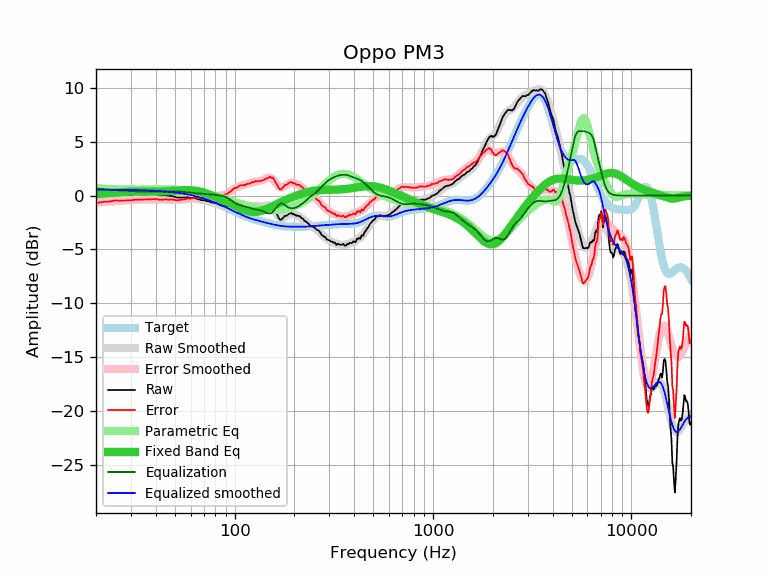

The table this chart was drawn from, first rows:
frequency, raw, error, smoothed, error_smoothed, equalization, parametric_eq, equalized_raw, equalized_smoothed, target
20, -0.13, -0.68, -0.11, -0.66, 0.66, 0.14, 0.53, 0.55, 0.55
21, -0.08, -0.63, -0.07, -0.62, 0.62, 0.16, 0.54, 0.55, 0.55
22, -0.03, -0.58, -0.04, -0.59, 0.59, 0.18, 0.56, 0.55, 0.55
23, -0.03, -0.57, -0.02, -0.56, 0.56, 0.21, 0.53, 0.55, 0.55
24, 0.03, -0.51, 0.01, -0.53, 0.53, 0.24, 0.57, 0.54, 0.54
25, 0.09, -0.45, 0.03, -0.51, 0.51, 0.26, 0.60, 0.54, 0.54
26, 0.07, -0.47, 0.05, -0.49, 0.49, 0.29, 0.56, 0.54, 0.54
27, 0.07, -0.46, 0.07, -0.47, 0.47, 0.32, 0.54, 0.53, 0.53
28, 0.07, -0.46, 0.08, -0.45, 0.45, 0.34, 0.52, 0.53, 0.53
29, 0.07, -0.45, 0.09, -0.43, 0.43, 0.36, 0.50, 0.52, 0.52
30, 0.07, -0.45, 0.10, -0.42, 0.42, 0.38, 0.49, 0.52, 0.52
31, 0.12, -0.39, 0.11, -0.40, 0.40, 0.39, 0.52, 0.51, 0.51
32, 0.12, -0.39, 0.12, -0.39, 0.39, 0.39, 0.51, 0.51, 0.51
33, 0.12, -0.38, 0.12, -0.38, 0.38, 0.40, 0.50, 0.50, 0.50
34, 0.12, -0.37, 0.12, -0.37, 0.37, 0.40, 0.49, 0.50, 0.50
35, 0.12, -0.37, 0.12, -0.36, 0.36, 0.39, 0.48, 0.49, 0.49
36, 0.12, -0.36, 0.12, -0.36, 0.36, 0.39, 0.48, 0.48, 0.48
37, 0.12, -0.35, 0.12, -0.35, 0.35, 0.38, 0.47, 0.47, 0.47
38, 0.12, -0.34, 0.11, -0.35, 0.35, 0.38, 0.47, 0.46, 0.46
39, 0.12, -0.33, 0.10, -0.35, 0.35, 0.38, 0.47, 0.45, 0.45
40, 0.12, -0.32, 0.09, -0.35, 0.35, 0.38, 0.47, 0.44, 0.44
41, 0.07, -0.36, 0.08, -0.35, 0.35, 0.38, 0.42, 0.43, 0.43
42, 0.02, -0.40, 0.06, -0.36, 0.36, 0.38, 0.38, 0.42, 0.42
43, 0.02, -0.38, 0.04, -0.36, 0.36, 0.38, 0.38, 0.40, 0.40
44, 0.02, -0.37, 0.02, -0.37, 0.37, 0.39, 0.39, 0.39, 0.39
45, 0.02, -0.35, 0.00, -0.38, 0.38, 0.40, 0.40, 0.38, 0.38
46, -0.01, -0.37, -0.02, -0.38, 0.38, 0.41, 0.37, 0.36, 0.36
47, -0.03, -0.37, -0.04, -0.39, 0.39, 0.41, 0.36, 0.34, 0.34
48, -0.03, -0.36, -0.07, -0.39, 0.39, 0.43, 0.36, 0.33, 0.33
49, -0.08, -0.39, -0.09, -0.40, 0.40, 0.44, 0.32, 0.31, 0.31
50, -0.11, -0.40, -0.11, -0.40, 0.40, 0.45, 0.29, 0.29, 0.29
51, -0.18, -0.45, -0.12, -0.39, 0.39, 0.46, 0.21, 0.27, 0.27
52, -0.18, -0.43, -0.14, -0.39, 0.39, 0.47, 0.21, 0.25, 0.25
53, -0.18, -0.41, -0.15, -0.38, 0.38, 0.48, 0.20, 0.23, 0.23
54, -0.18, -0.38, -0.16, -0.37, 0.37, 0.49, 0.19, 0.21, 0.21
55, -0.18, -0.36, -0.17, -0.35, 0.35, 0.50, 0.17, 0.18, 0.18
56, -0.18, -0.34, -0.18, -0.34, 0.34, 0.50, 0.16, 0.16, 0.16
57, -0.18, -0.31, -0.19, -0.32, 0.32, 0.51, 0.14, 0.13, 0.13
58, -0.14, -0.25, -0.20, -0.30, 0.30, 0.51, 0.16, 0.11, 0.11
59, -0.21, -0.29, -0.21, -0.29, 0.29, 0.50, 0.08, 0.08, 0.08
60, -0.23, -0.28, -0.22, -0.27, 0.27, 0.50, 0.04, 0.05, 0.05
61, -0.23, -0.25, -0.23, -0.25, 0.25, 0.49, 0.03, 0.02, 0.02
62, -0.23, -0.22, -0.25, -0.24, 0.24, 0.48, 0.01, -0.01, -0.01
63, -0.23, -0.19, -0.27, -0.23, 0.23, 0.46, 0.00, -0.04, -0.04
64, -0.27, -0.20, -0.29, -0.22, 0.22, 0.44, -0.05, -0.07, -0.07
65, -0.33, -0.23, -0.31, -0.21, 0.21, 0.42, -0.12, -0.10, -0.10
66, -0.34, -0.20, -0.34, -0.20, 0.20, 0.39, -0.14, -0.14, -0.14
67, -0.38, -0.21, -0.36, -0.19, 0.19, 0.37, -0.19, -0.17, -0.17
68, -0.43, -0.23, -0.39, -0.19, 0.19, 0.34, -0.24, -0.20, -0.20
69, -0.43, -0.19, -0.42, -0.18, 0.18, 0.30, -0.25, -0.24, -0.24
70, -0.43, -0.15, -0.44, -0.17, 0.17, 0.27, -0.26, -0.28, -0.27
71, -0.46, -0.15, -0.47, -0.16, 0.16, 0.24, -0.30, -0.31, -0.31
72, -0.50, -0.15, -0.50, -0.15, 0.15, 0.20, -0.35, -0.35, -0.35
73, -0.53, -0.14, -0.52, -0.13, 0.13, 0.16, -0.39, -0.39, -0.39
74, -0.53, -0.10, -0.55, -0.12, 0.12, 0.12, -0.41, -0.42, -0.42
75, -0.58, -0.12, -0.57, -0.11, 0.11, 0.09, -0.47, -0.46, -0.46
76, -0.63, -0.13, -0.60, -0.10, 0.10, 0.05, -0.53, -0.50, -0.50
77, -0.63, -0.09, -0.63, -0.08, 0.08, 0.01, -0.54, -0.54, -0.54
78, -0.66, -0.08, -0.66, -0.07, 0.07, -0.03, -0.59, -0.58, -0.58
79, -0.68, -0.06, -0.69, -0.06, 0.06, -0.07, -0.62, -0.62, -0.62
... 553 more rows
